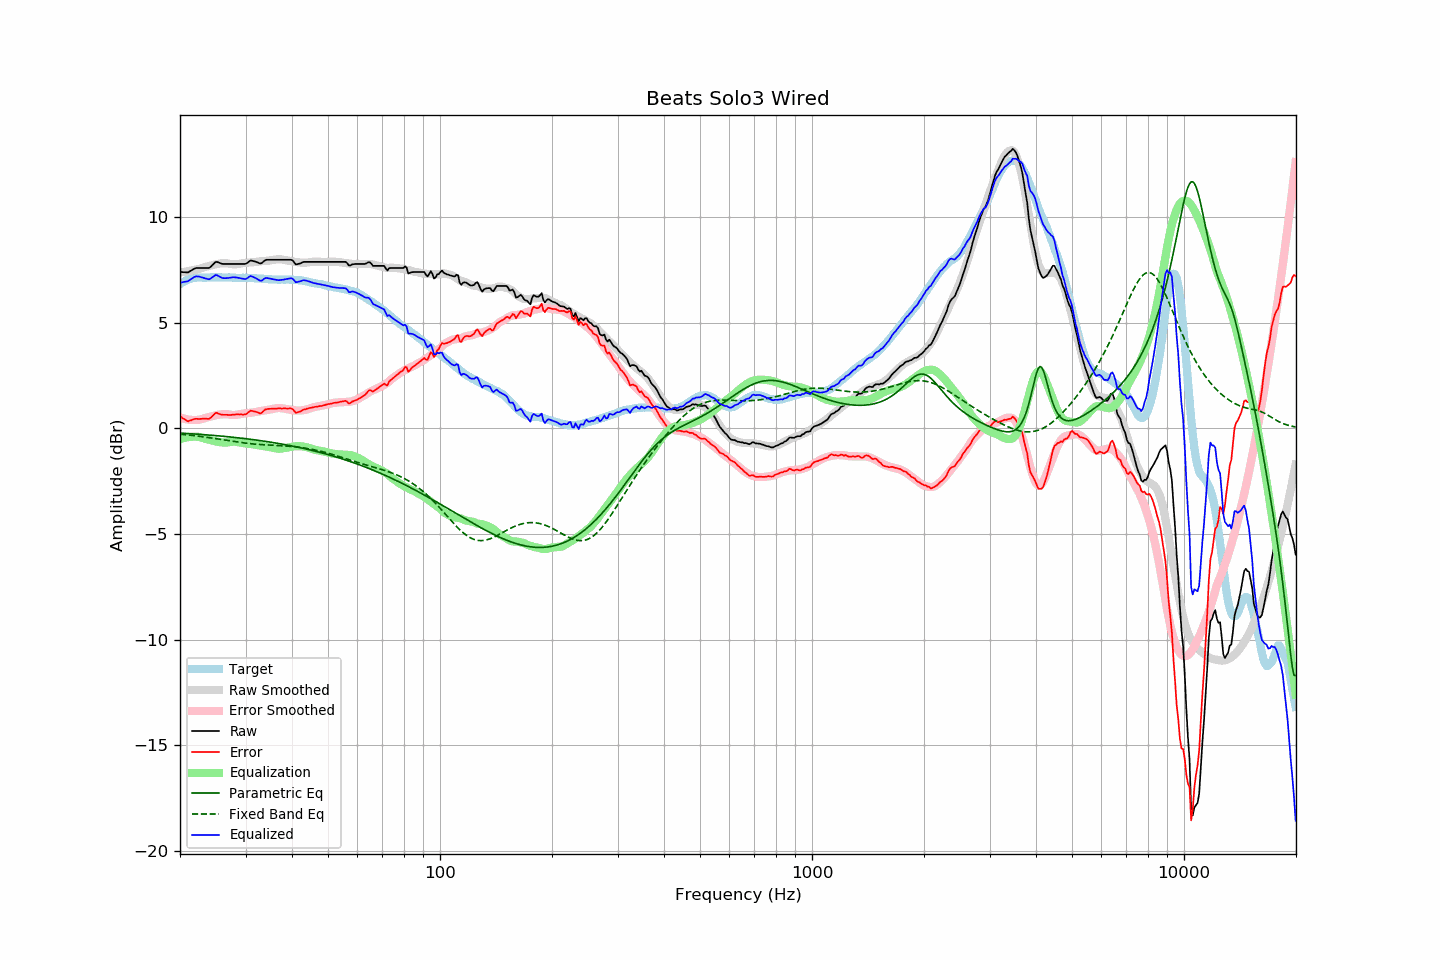

Values plotted in this chart, from the file beside it:
frequency, raw, error, smoothed, error_smoothed, equalization, parametric_eq, fixed_band_eq, equalized_raw, equalized_smoothed, target
20.00, 7.40, 0.57, 7.38, 0.52, -0.52, -0.22, -0.27, 6.88, 6.86, 6.83
20.20, 7.40, 0.52, 7.39, 0.49, -0.49, -0.23, -0.28, 6.91, 6.89, 6.88
20.40, 7.39, 0.46, 7.40, 0.47, -0.47, -0.23, -0.29, 6.92, 6.93, 6.93
20.61, 7.39, 0.43, 7.41, 0.45, -0.45, -0.24, -0.30, 6.94, 6.96, 6.96
20.81, 7.38, 0.37, 7.42, 0.43, -0.43, -0.24, -0.30, 6.95, 6.99, 7.01
21.02, 7.38, 0.33, 7.44, 0.42, -0.42, -0.25, -0.31, 6.96, 7.02, 7.05
21.23, 7.43, 0.36, 7.45, 0.41, -0.41, -0.25, -0.32, 7.02, 7.04, 7.07
21.44, 7.47, 0.38, 7.47, 0.40, -0.40, -0.26, -0.33, 7.07, 7.07, 7.08
21.66, 7.52, 0.41, 7.48, 0.39, -0.39, -0.26, -0.34, 7.12, 7.09, 7.10
21.87, 7.56, 0.44, 7.50, 0.39, -0.39, -0.27, -0.35, 7.16, 7.10, 7.11
22.09, 7.59, 0.45, 7.51, 0.39, -0.39, -0.27, -0.36, 7.19, 7.12, 7.13
22.31, 7.59, 0.45, 7.53, 0.40, -0.40, -0.28, -0.37, 7.19, 7.13, 7.14
22.54, 7.59, 0.45, 7.55, 0.41, -0.41, -0.28, -0.38, 7.18, 7.14, 7.14
22.76, 7.59, 0.45, 7.57, 0.43, -0.43, -0.29, -0.39, 7.16, 7.14, 7.14
22.99, 7.59, 0.46, 7.59, 0.45, -0.45, -0.29, -0.40, 7.14, 7.14, 7.13
23.22, 7.59, 0.46, 7.62, 0.48, -0.48, -0.30, -0.41, 7.11, 7.14, 7.13
23.45, 7.59, 0.46, 7.64, 0.50, -0.50, -0.30, -0.42, 7.09, 7.14, 7.13
23.69, 7.59, 0.45, 7.66, 0.52, -0.52, -0.31, -0.43, 7.07, 7.15, 7.14
23.92, 7.59, 0.45, 7.68, 0.54, -0.54, -0.32, -0.44, 7.05, 7.15, 7.14
24.16, 7.64, 0.49, 7.70, 0.56, -0.56, -0.32, -0.45, 7.08, 7.14, 7.15
24.40, 7.72, 0.56, 7.72, 0.58, -0.58, -0.33, -0.46, 7.14, 7.14, 7.16
24.65, 7.79, 0.64, 7.74, 0.60, -0.60, -0.34, -0.47, 7.19, 7.14, 7.14
24.89, 7.87, 0.72, 7.76, 0.61, -0.61, -0.34, -0.48, 7.25, 7.14, 7.14
25.14, 7.88, 0.73, 7.77, 0.63, -0.63, -0.35, -0.50, 7.25, 7.14, 7.14
25.39, 7.85, 0.70, 7.79, 0.64, -0.64, -0.35, -0.51, 7.20, 7.15, 7.15
25.65, 7.82, 0.67, 7.80, 0.65, -0.65, -0.36, -0.52, 7.16, 7.15, 7.15
25.91, 7.79, 0.65, 7.81, 0.66, -0.66, -0.37, -0.53, 7.12, 7.15, 7.14
26.16, 7.78, 0.64, 7.81, 0.67, -0.67, -0.38, -0.54, 7.11, 7.14, 7.14
26.43, 7.78, 0.64, 7.81, 0.67, -0.67, -0.38, -0.56, 7.11, 7.14, 7.14
26.69, 7.78, 0.64, 7.81, 0.67, -0.67, -0.39, -0.57, 7.11, 7.14, 7.14
26.96, 7.78, 0.63, 7.80, 0.66, -0.66, -0.40, -0.58, 7.12, 7.14, 7.14
27.23, 7.78, 0.63, 7.78, 0.65, -0.65, -0.41, -0.59, 7.13, 7.13, 7.14
27.50, 7.78, 0.64, 7.77, 0.64, -0.64, -0.41, -0.61, 7.14, 7.13, 7.14
27.77, 7.78, 0.65, 7.76, 0.63, -0.63, -0.42, -0.62, 7.15, 7.13, 7.13
28.05, 7.78, 0.65, 7.76, 0.63, -0.63, -0.43, -0.63, 7.15, 7.13, 7.13
28.33, 7.78, 0.66, 7.77, 0.64, -0.64, -0.44, -0.64, 7.14, 7.13, 7.12
28.62, 7.78, 0.66, 7.78, 0.65, -0.65, -0.45, -0.65, 7.13, 7.13, 7.12
28.90, 7.78, 0.65, 7.79, 0.67, -0.67, -0.45, -0.66, 7.11, 7.12, 7.12
29.19, 7.78, 0.67, 7.80, 0.68, -0.68, -0.46, -0.67, 7.10, 7.12, 7.11
29.48, 7.78, 0.65, 7.82, 0.70, -0.70, -0.47, -0.68, 7.08, 7.12, 7.13
29.78, 7.78, 0.66, 7.83, 0.71, -0.71, -0.48, -0.69, 7.07, 7.12, 7.12
30.08, 7.79, 0.66, 7.83, 0.72, -0.72, -0.49, -0.70, 7.07, 7.12, 7.13
30.38, 7.84, 0.72, 7.84, 0.72, -0.72, -0.50, -0.71, 7.11, 7.11, 7.11
30.68, 7.90, 0.79, 7.84, 0.73, -0.73, -0.51, -0.72, 7.17, 7.11, 7.11
30.99, 7.95, 0.84, 7.85, 0.74, -0.74, -0.52, -0.73, 7.21, 7.11, 7.11
31.30, 7.93, 0.82, 7.86, 0.75, -0.75, -0.53, -0.74, 7.18, 7.11, 7.11
31.61, 7.91, 0.80, 7.86, 0.76, -0.76, -0.54, -0.74, 7.15, 7.10, 7.10
31.93, 7.89, 0.79, 7.87, 0.77, -0.77, -0.55, -0.75, 7.11, 7.10, 7.10
32.24, 7.86, 0.77, 7.88, 0.79, -0.79, -0.56, -0.76, 7.07, 7.10, 7.09
32.57, 7.83, 0.73, 7.89, 0.80, -0.80, -0.57, -0.76, 7.02, 7.09, 7.10
32.89, 7.80, 0.70, 7.90, 0.82, -0.82, -0.58, -0.77, 6.98, 7.09, 7.09
33.22, 7.83, 0.75, 7.91, 0.83, -0.83, -0.59, -0.77, 7.00, 7.08, 7.08
33.55, 7.90, 0.82, 7.92, 0.84, -0.84, -0.60, -0.78, 7.06, 7.07, 7.08
33.89, 7.96, 0.89, 7.92, 0.85, -0.85, -0.61, -0.78, 7.11, 7.07, 7.06
34.23, 7.98, 0.91, 7.93, 0.86, -0.86, -0.63, -0.79, 7.12, 7.07, 7.07
34.57, 7.98, 0.92, 7.93, 0.87, -0.87, -0.64, -0.79, 7.10, 7.06, 7.06
34.92, 7.98, 0.92, 7.95, 0.89, -0.89, -0.65, -0.79, 7.09, 7.06, 7.05
35.27, 7.98, 0.93, 7.96, 0.91, -0.91, -0.66, -0.80, 7.07, 7.05, 7.05
35.62, 7.98, 0.93, 7.97, 0.92, -0.92, -0.67, -0.80, 7.05, 7.05, 7.05
35.97, 7.98, 0.94, 7.98, 0.94, -0.94, -0.69, -0.80, 7.04, 7.04, 7.04
... 635 more rows
